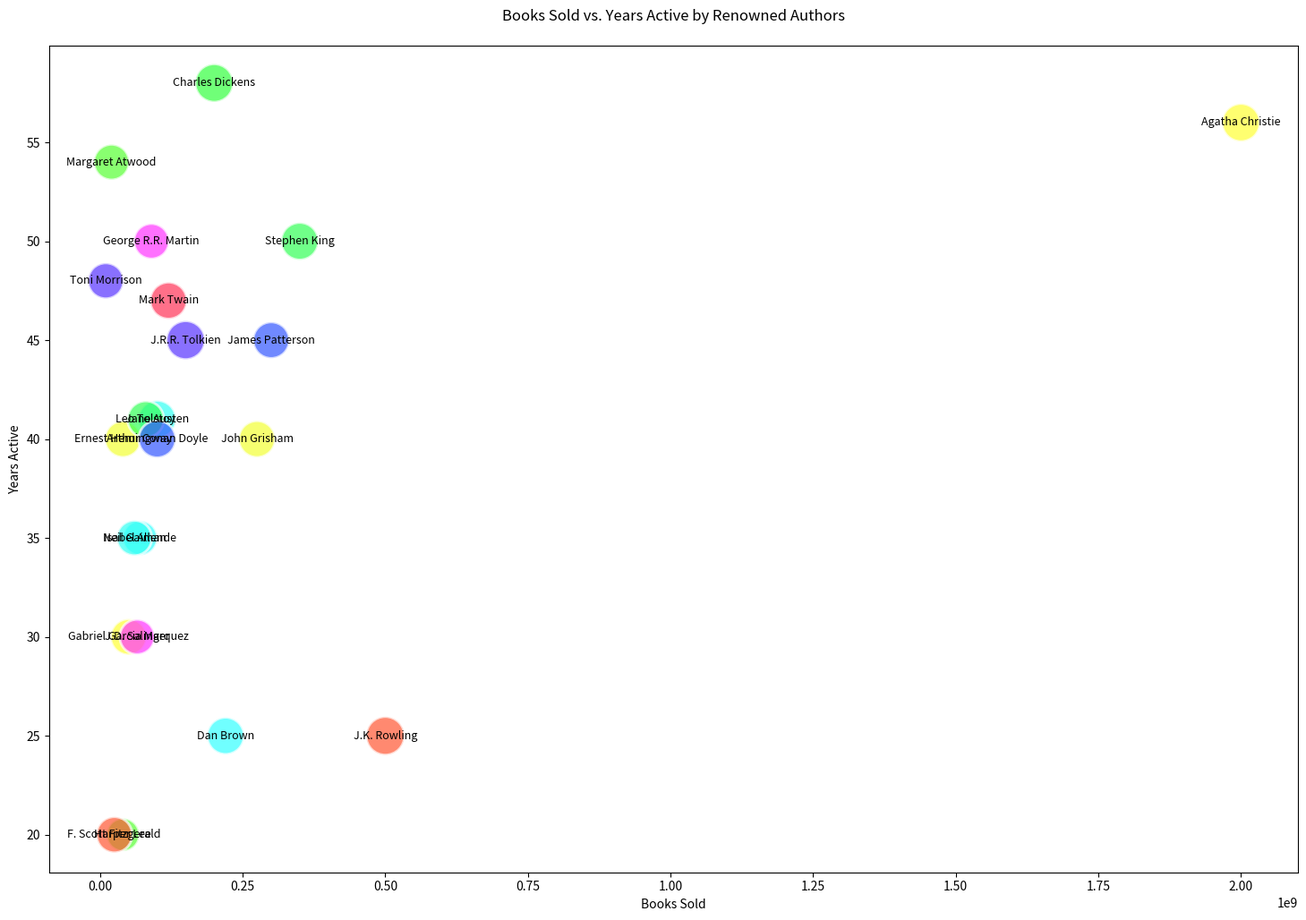

Write the Python code that produced this figure.

import matplotlib.pyplot as plt

authors = [
    'J.K. Rowling', 'Stephen King', 'James Patterson', 'Agatha Christie', 'George R.R. Martin',
    'Dan Brown', 'J.R.R. Tolkien', 'Harper Lee', 'Ernest Hemingway', 'Jane Austen',
    'Mark Twain', 'Charles Dickens', 'F. Scott Fitzgerald', 'Leo Tolstoy', 'Arthur Conan Doyle',
    'Gabriel Garcia Marquez', 'J.D. Salinger', 'Isabel Allende', 'Toni Morrison', 'Margaret Atwood',
    'John Grisham', 'Neil Gaiman'
]
books_sold = [
    500000000, 350000000, 300000000, 2000000000, 90000000, 220000000, 150000000, 40000000,
    40000000, 100000000, 120000000, 200000000, 25000000, 80000000, 100000000, 50000000,
    65000000, 70000000, 10000000, 20000000, 275000000, 60000000
]
years_active = [
    25, 50, 45, 56, 50, 25, 45, 20, 40, 41, 47, 58, 20, 41, 40, 30, 30, 35, 48, 54, 40, 35
]
popularity = [
    95, 90, 85, 93, 80, 88, 96, 70, 85, 92, 87, 94, 83, 86, 89, 84, 79, 78, 82, 81, 86, 80
]

bubble_size = [pop * 10 for pop in popularity]

plt.figure(figsize=(18, 12))

plt.scatter(books_sold, years_active, s=bubble_size,
            color=['#FF5733', '#33FF57', '#3357FF', '#FFFF33', '#FF33FF', '#33FFFF', '#5733FF', '#57FF33', '#F3FF33', '#33FFF3', '#FF3357', '#33FF3F', 
                   '#FF5733', '#33FF57', '#3357FF', '#FFFF33', '#FF33FF', '#33FFFF', '#5733FF', '#57FF33', '#F3FF33', '#33FFF3'],
            alpha=0.7, edgecolors='w', linewidth=2)

plt.title('Books Sold vs. Years Active by Renowned Authors', pad=20)
plt.xlabel('Books Sold')
plt.ylabel('Years Active')

for i, author in enumerate(authors):
    plt.text(books_sold[i], years_active[i], author, ha='center', va='center', fontsize=9)

plt.show()
